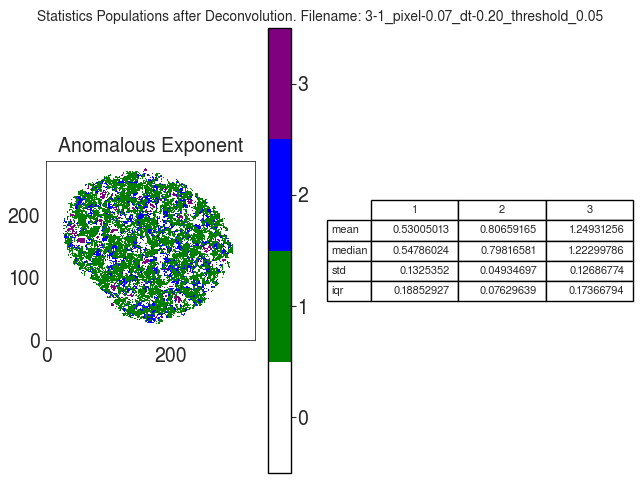

The data file committed next to this chart (first rows):
A
, 1, 2, 3
mean, 0.5301, 0.8066, 1.249
median, 0.5479, 0.7982, 1.223
std, 0.1325, 0.04935, 0.1269
iqr, 0.1885, 0.0763, 0.1737
